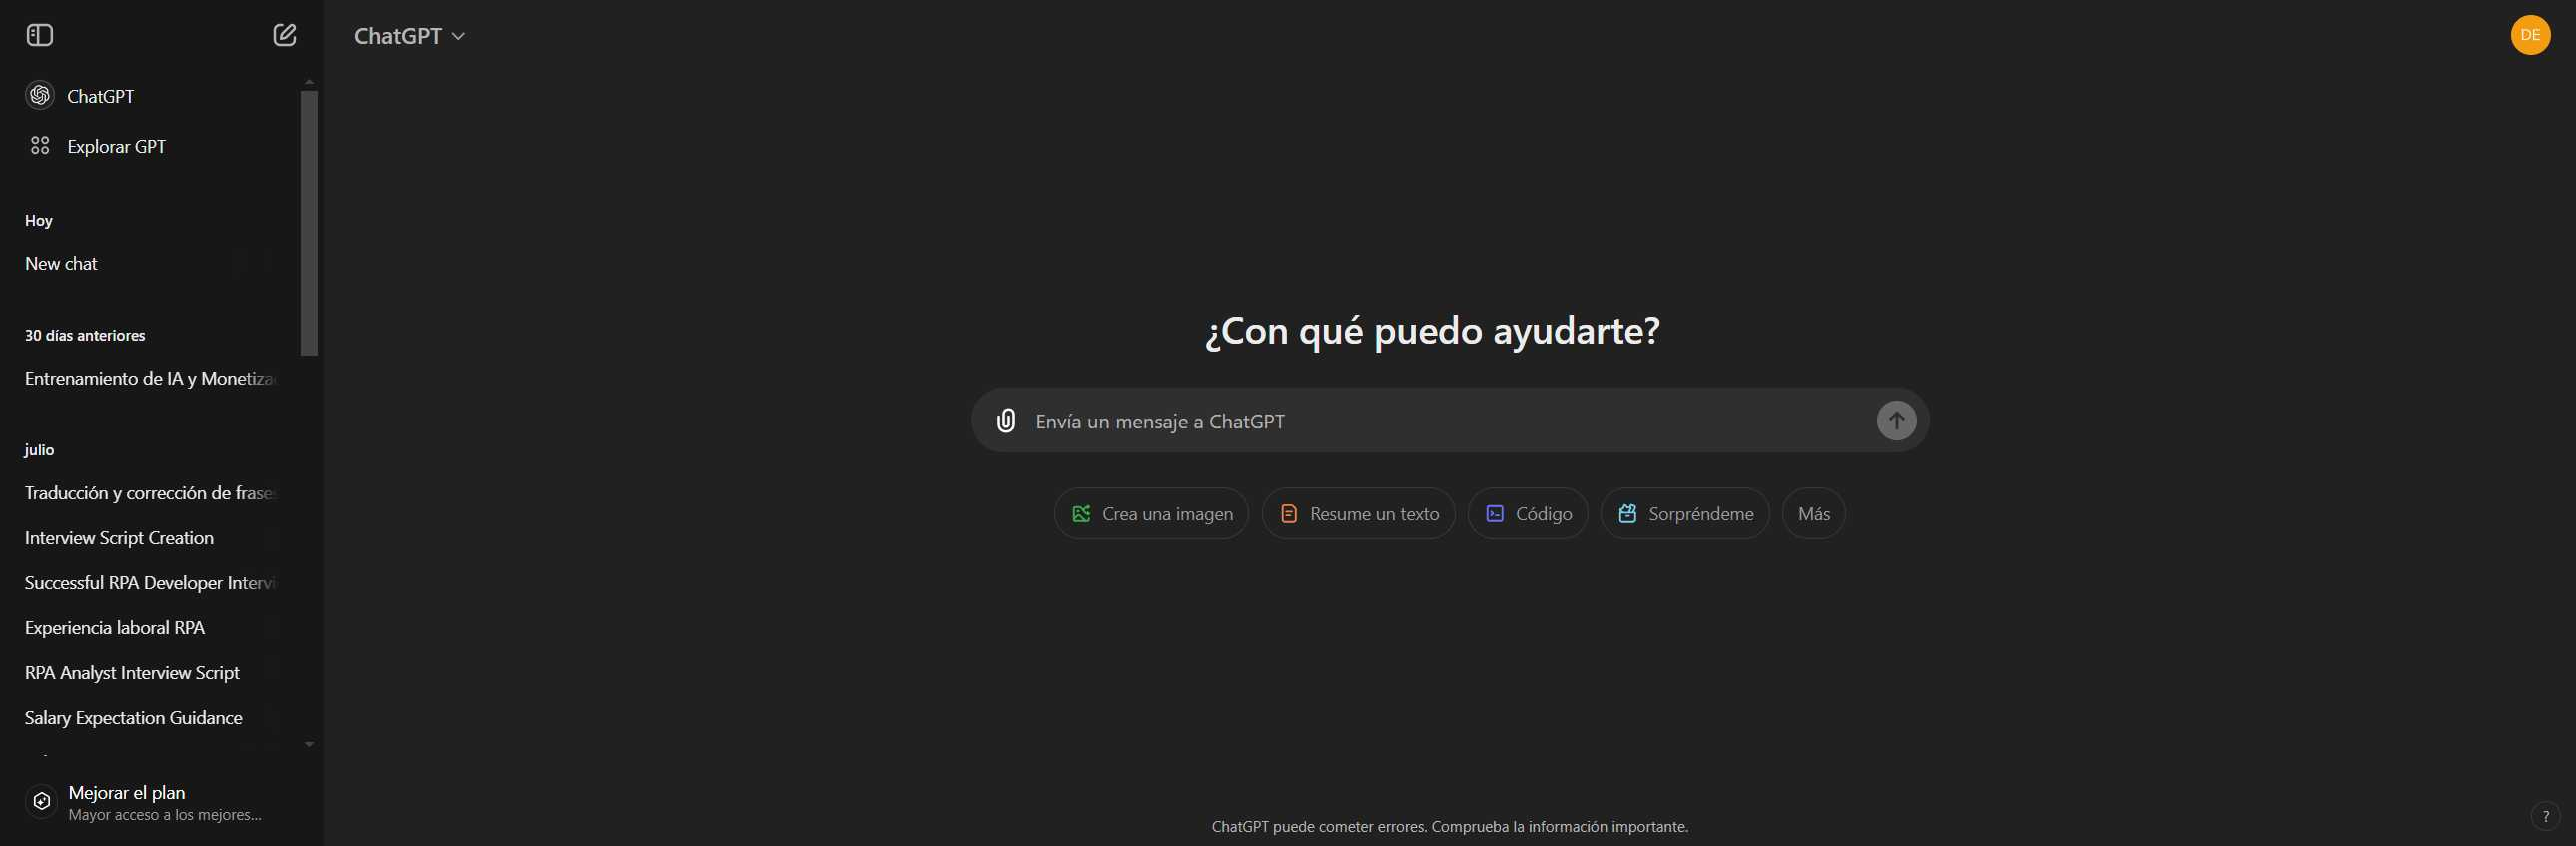
Task: RPA that get and postule for differents job affers using Linkedin platform
Workflow: ChatGPTUploadFile

Step 1: Use Browser Chrome: ChatGPT in window 'ChatGPT' (chrome.exe)

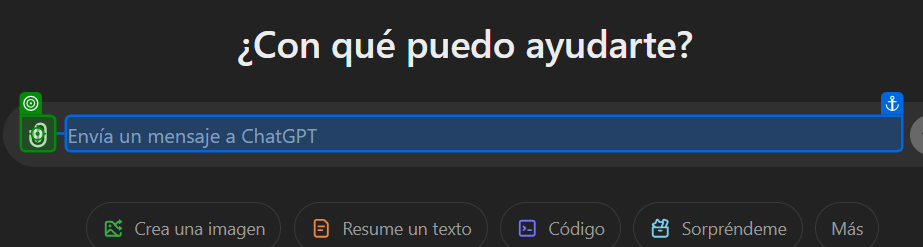
Step 2: click on the icon in window 'ChatGPT' (chrome.exe)

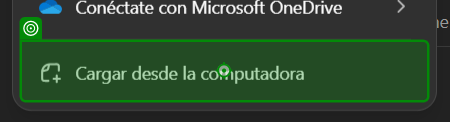
Step 3: click on the element 'Cargar desde la computadora' in window 'ChatGPT' (chrome.exe)

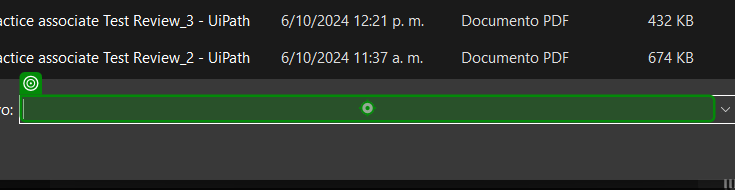
Step 4: type [in_FilePath] in window 'Abrir' (chrome.exe)

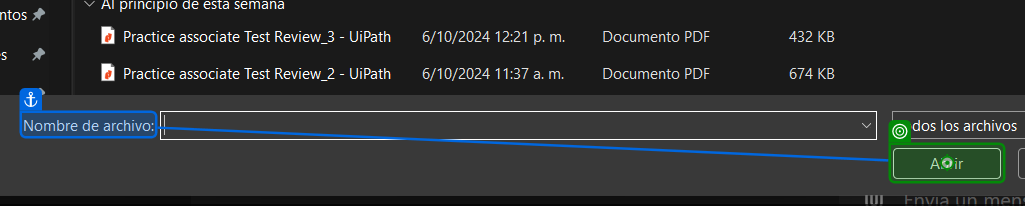
Step 5: click on 'Abrir' in window 'Abrir' (chrome.exe)
